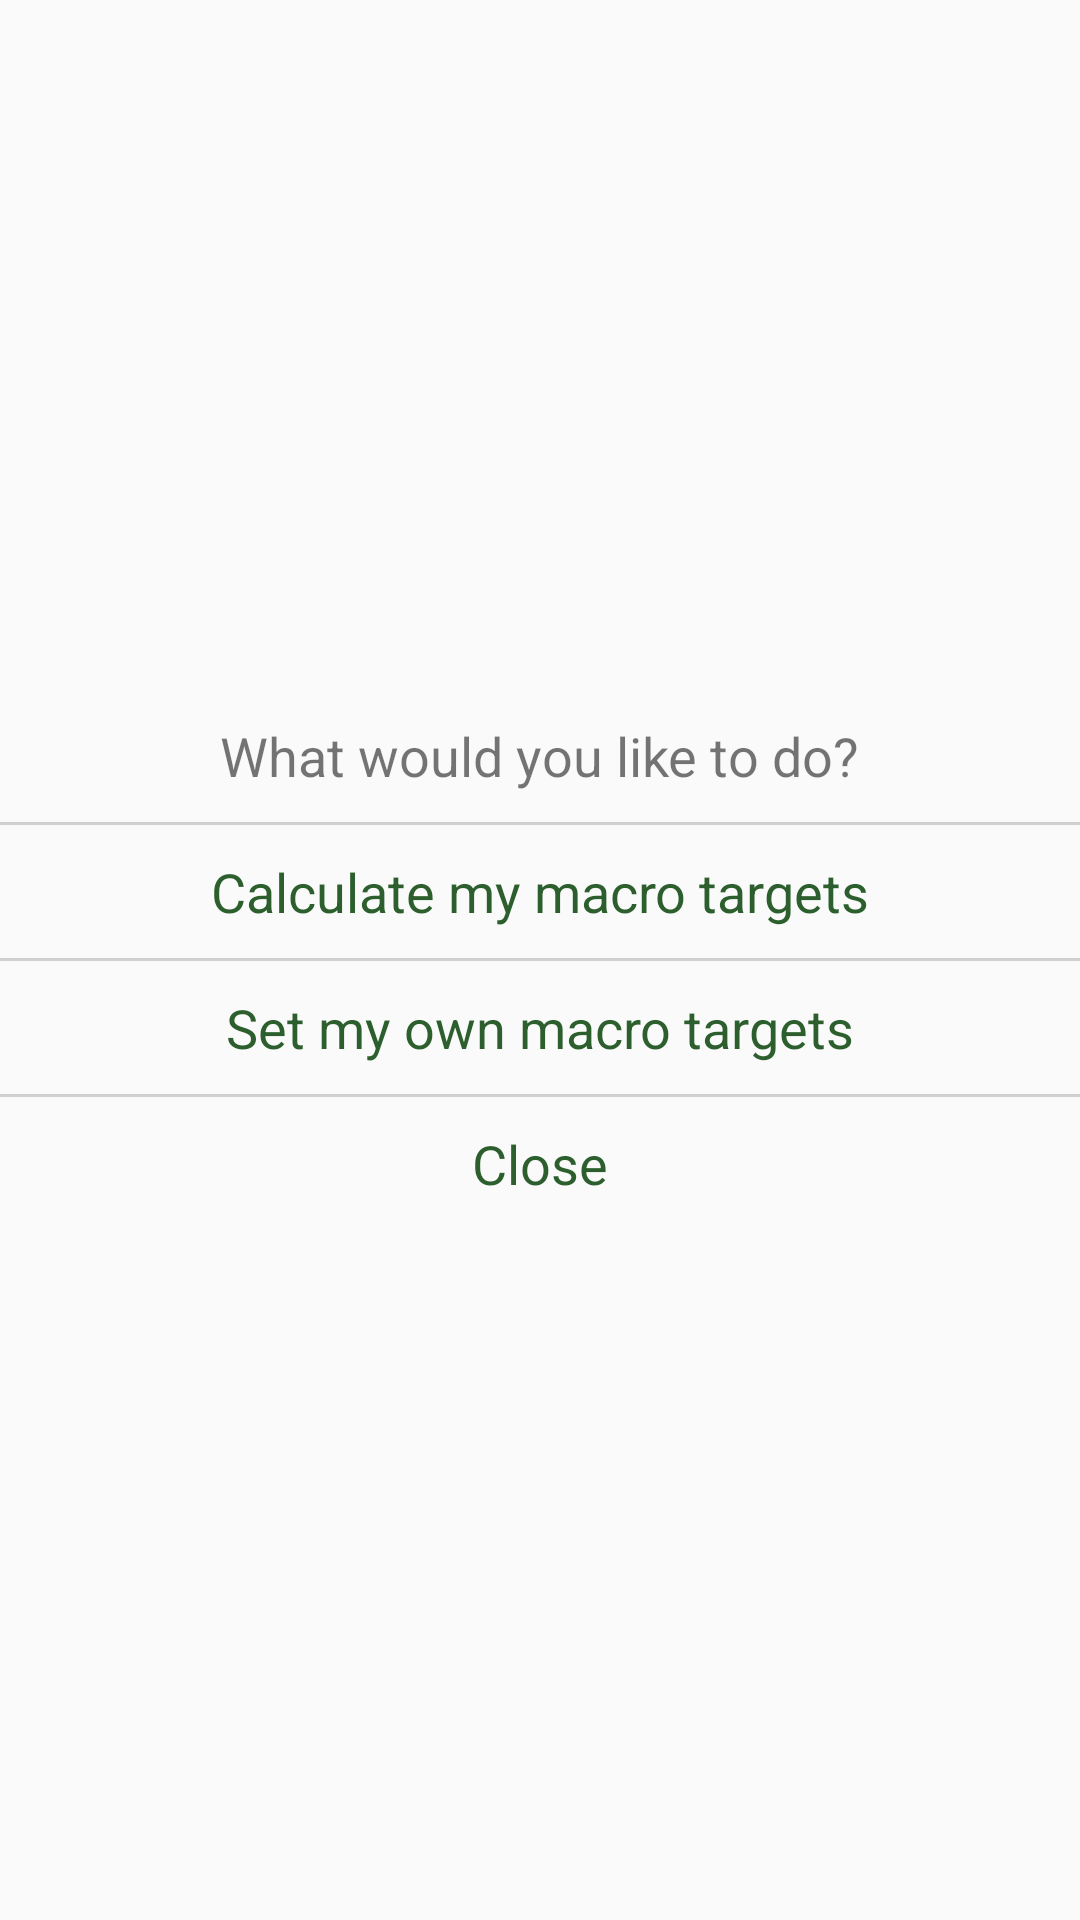

Layout XML and referenced resources for this Android screen:
<!-- AndroidManifest.xml: application theme AppTheme -->
<!-- res/layout/fragment_calculate_or_enter_macros_dialog.xml -->
<?xml version="1.0" encoding="utf-8"?>
<LinearLayout
    xmlns:android="http://schemas.android.com/apk/res/android" android:layout_width="match_parent"
    android:layout_height="match_parent"
    android:orientation="vertical"
    android:gravity="center">
    <TextView
        android:layout_width="wrap_content"
        android:layout_height="wrap_content"
        android:padding="@dimen/rest_or_training_day_dialog_textview_padding"
        android:textSize="@dimen/rest_or_training_day_dialog_text_size"
        android:text="@string/enter_or_calculate_dialog_fragment_question"/>
    <View
        android:id="@+id/line1"
        android:layout_width="wrap_content"
        android:layout_height="1dp"
        android:background="#cfcfcf" />
    <TextView
        android:id="@+id/text_calculate"
        android:layout_width="wrap_content"
        android:layout_height="wrap_content"
        android:textSize="@dimen/rest_or_training_day_dialog_text_size"
        android:padding="@dimen/rest_or_training_day_dialog_textview_padding"
        android:text="@string/calculate_my_macros_dialog_fragment"
        android:textColor="@color/colorCalorieGreen"/>
    <View
        android:id="@+id/line2"
        android:layout_width="wrap_content"
        android:layout_height="1dp"
        android:background="#cfcfcf" />
    <TextView
        android:id="@+id/text_enter"
        android:layout_width="wrap_content"
        android:layout_height="wrap_content"
        android:textSize="@dimen/rest_or_training_day_dialog_text_size"
        android:padding="@dimen/rest_or_training_day_dialog_textview_padding"
        android:textColor="@color/colorCalorieGreen"
        android:text="@string/set_my_own_macros_dialog_fragment"/>
    <View
        android:id="@+id/line3"
        android:layout_width="wrap_content"
        android:layout_height="1dp"
        android:background="#cfcfcf" />
    <TextView
        android:id="@+id/text_close"
        android:layout_width="wrap_content"
        android:layout_height="wrap_content"
        android:textSize="@dimen/rest_or_training_day_dialog_text_size"
        android:padding="@dimen/rest_or_training_day_dialog_textview_padding"
        android:textColor="@color/colorCalorieGreen"
        android:text="@string/close_dialog_fragment"/>


</LinearLayout>
<!-- resources referenced by this layout -->
<resources>
  <color name="colorCalorieGreen">#2C5F2D</color>
  <dimen name="rest_or_training_day_dialog_text_size">18sp</dimen>
  <dimen name="rest_or_training_day_dialog_textview_padding">10dp</dimen>
  <string name="calculate_my_macros_dialog_fragment">Calculate my macro targets</string>
  <string name="close_dialog_fragment">Close</string>
  <string name="enter_or_calculate_dialog_fragment_question">What would you like to do?</string>
  <string name="set_my_own_macros_dialog_fragment">Set my own macro targets</string>
  <style name="AppTheme" parent="Theme.AppCompat.Light.DarkActionBar">
          
          <item name="colorPrimary">@color/colorPrimary</item>
          <item name="colorPrimaryDark">@color/colorPrimaryDark</item>
          <item name="colorAccent">@color/colorAccent</item>
      </style>
  <color name="colorPrimary">#6200EE</color>
  <color name="colorPrimaryDark">#3700B3</color>
  <color name="colorAccent">#03DAC5</color>
</resources>
